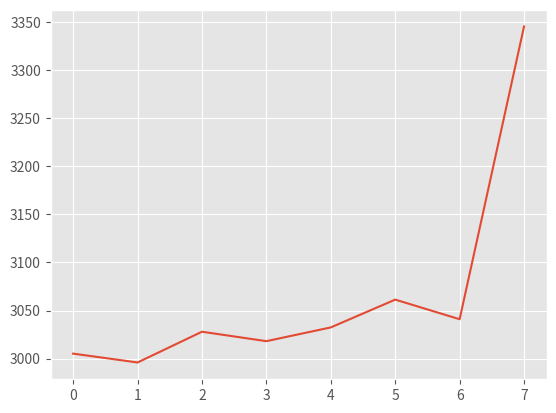

Source code (Python):
import matplotlib.pyplot as plt
plt.style.use('ggplot')

plt.plot(
         [0, 1, 2, 3, 4, 5, 6, 7],
         [3005.2395209580836, 2996.041666666667, 3027.9881656804732, 3018.187134502924, 3032.4709302325577,
          3061.35838150289, 3040.9714285714285, 3345.142045454545]
         )

plt.show()
